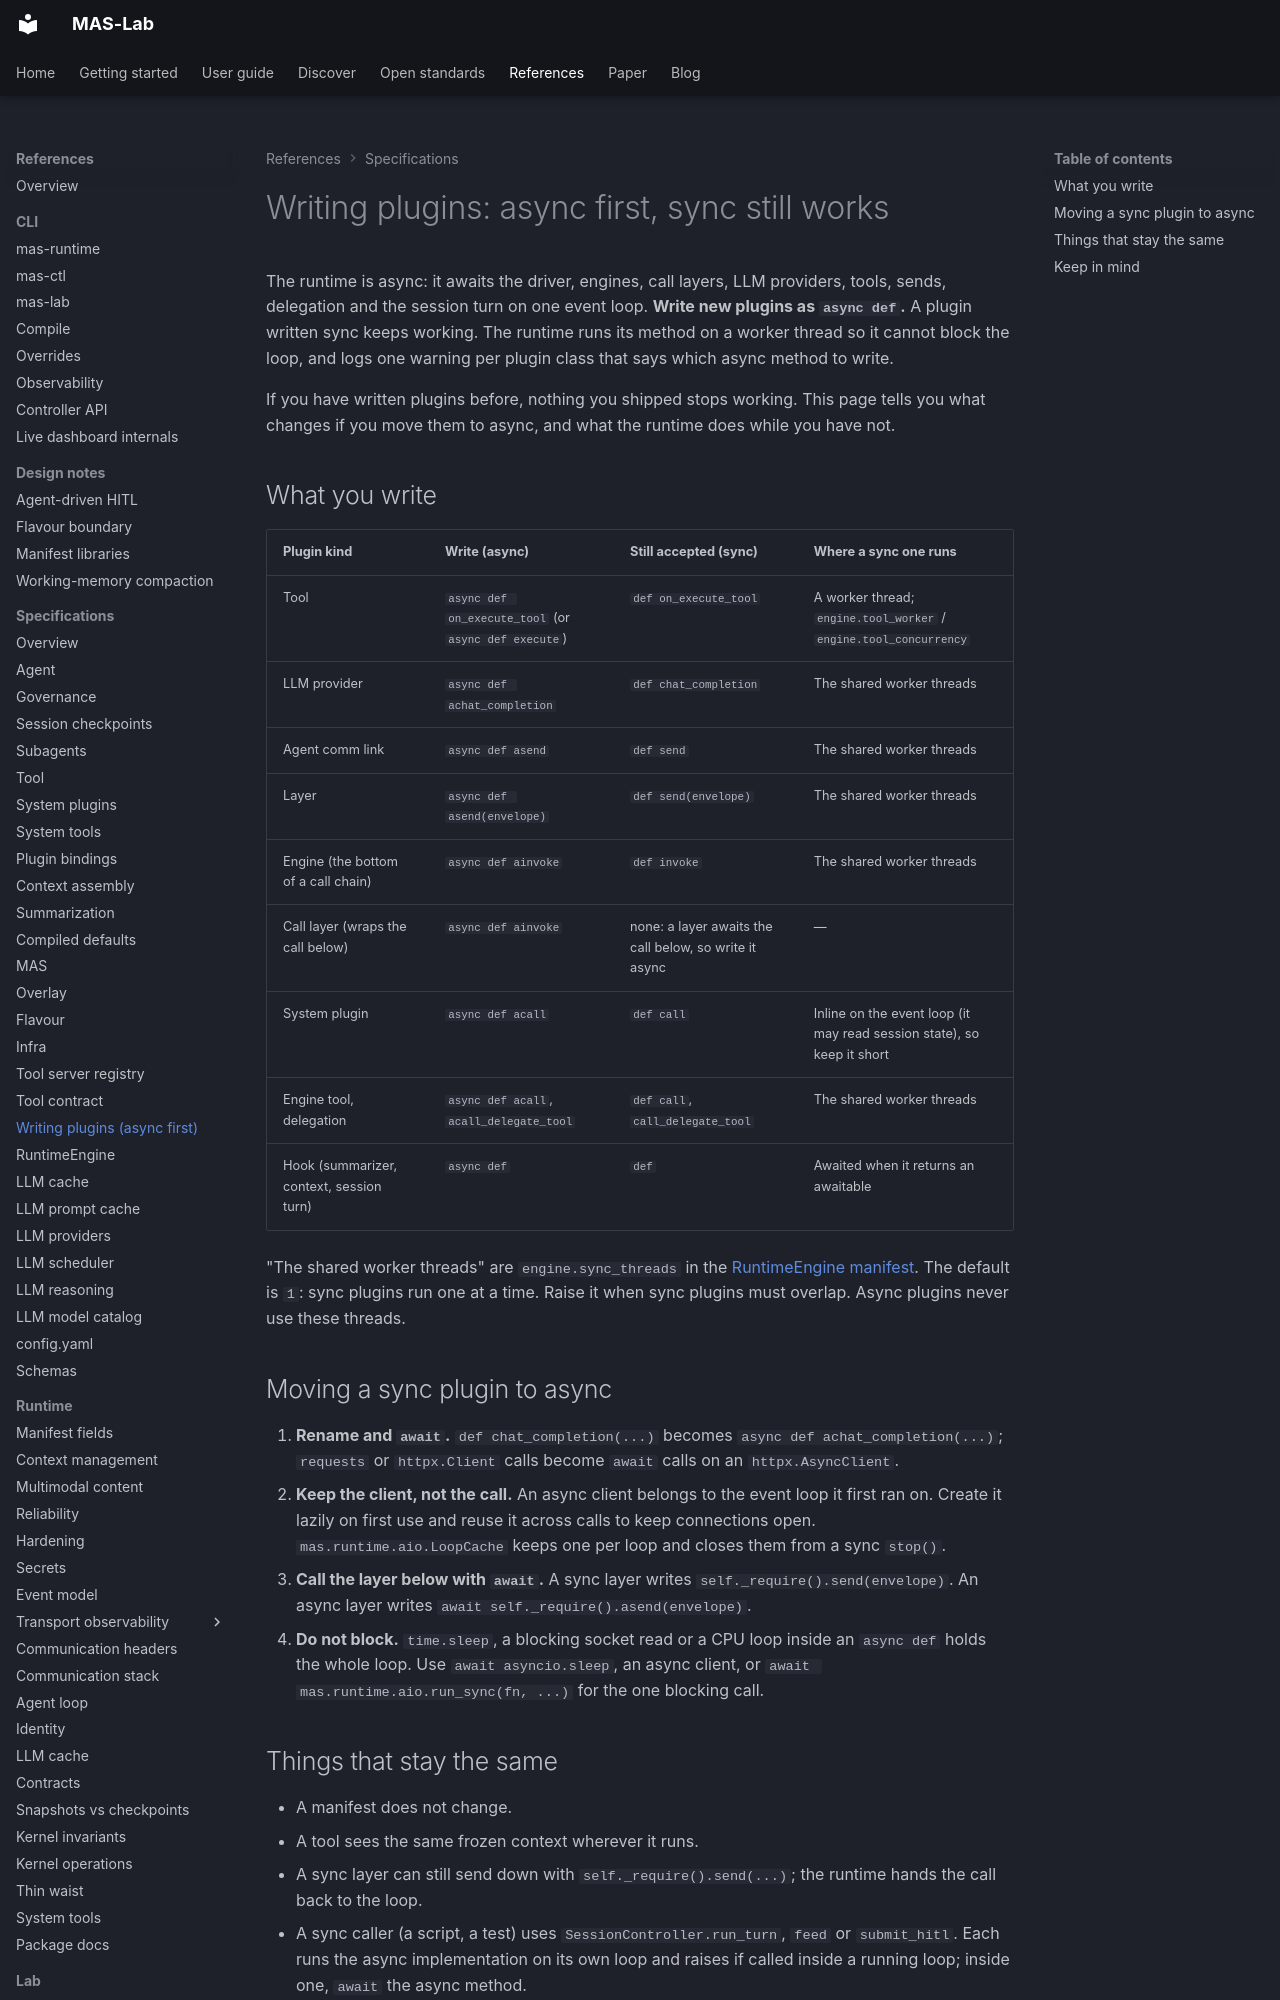

repository: ioc-project/mas-lab · page: references/async-plugins/index.html · generator: mkdocs

<!--
  Copyright (c) 2026 Cisco Systems, Inc. and its affiliates
  SPDX-License-Identifier: Apache-2.0
-->
# Writing plugins: async first, sync still works

The runtime is async: it awaits the driver, engines, call layers, LLM providers, tools, sends, delegation and
the session turn on one event loop. **Write new plugins as `async def`.** A plugin written sync keeps working. The
runtime runs its method on a worker thread so it cannot block the loop, and logs one warning per plugin class
that says which async method to write.

If you have written plugins before, nothing you shipped stops working. This page tells you what changes if you
move them to async, and what the runtime does while you have not.

## What you write

| Plugin kind | Write (async) | Still accepted (sync) | Where a sync one runs |
| --- | --- | --- | --- |
| Tool | `async def on_execute_tool` (or `async def execute`) | `def on_execute_tool` | A worker thread; `engine.tool_worker` / `engine.tool_concurrency` |
| LLM provider | `async def achat_completion` | `def chat_completion` | The shared worker threads |
| Agent comm link | `async def asend` | `def send` | The shared worker threads |
| Layer | `async def asend(envelope)` | `def send(envelope)` | The shared worker threads |
| Engine (the bottom of a call chain) | `async def ainvoke` | `def invoke` | The shared worker threads |
| Call layer (wraps the call below) | `async def ainvoke` | none: a layer awaits the call below, so write it async | — |
| System plugin | `async def acall` | `def call` | Inline on the event loop (it may read session state), so keep it short |
| Engine tool, delegation | `async def acall`, `acall_delegate_tool` | `def call`, `call_delegate_tool` | The shared worker threads |
| Hook (summarizer, context, session turn) | `async def` | `def` | Awaited when it returns an awaitable |

"The shared worker threads" are `engine.sync_threads` in the [RuntimeEngine manifest](../manifests/runtime-engine.md).
The default is `1`: sync plugins run one at a time. Raise it when sync plugins must overlap. Async plugins never use
these threads.
